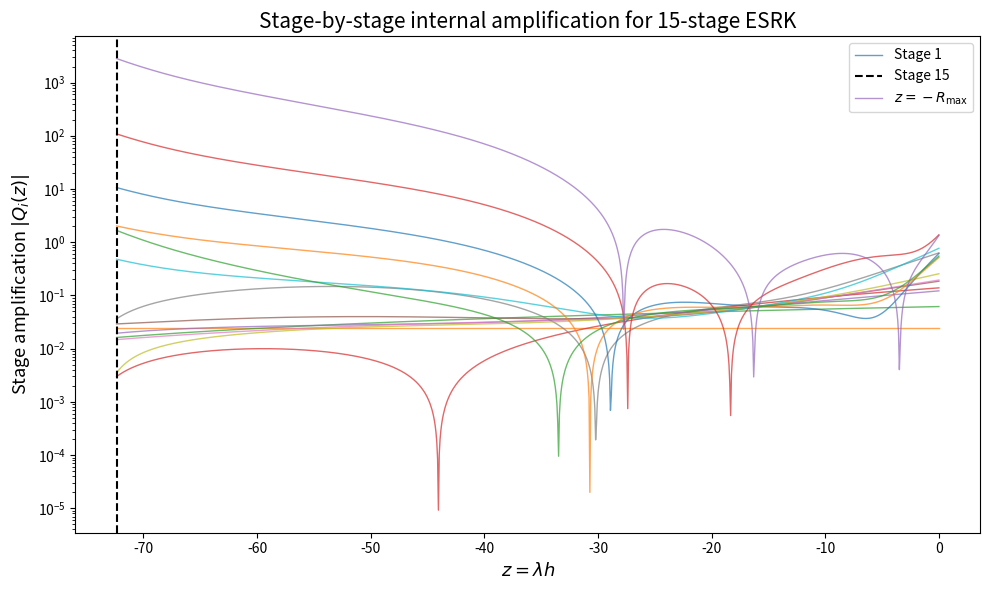

This chart was generated by the following Python code:
import numpy as np
import matplotlib.pyplot as plt

# --- Your Butcher tableau (as before) ---
a = np.array([
    [0, 0, 0, 0, 0, 0, 0, 0, 0, 0, 0, 0, 0, 0, 0],
    [0.0243586417803786, 0, 0, 0, 0, 0, 0, 0, 0, 0, 0, 0, 0, 0, 0],
    [0.0358989324994081, 0.0258303808904268, 0, 0, 0, 0, 0, 0, 0, 0, 0, 0, 0, 0, 0],
    [0.0358989324994081, 0.0358989324994081, 0.0667956303329210, 0, 0, 0, 0, 0, 0, 0, 0, 0, 0, 0, 0],
    [0.0358989324994081, 0.0358989324994081, 0.0358989324994081, 0.0140960387721938, 0, 0, 0, 0, 0, 0, 0, 0, 0, 0, 0],
    [0.0358989324994081, 0.0358989324994081, 0.0358989324994081, 0.0358989324994081, 0.0412105997557866, 0, 0, 0, 0, 0, 0, 0, 0, 0, 0],
    [0.0358989324994081, 0.0358989324994081, 0.0358989324994081, 0.0358989324994081, 0.0358989324994081, 0.0149469583607297, 0, 0, 0, 0, 0, 0, 0, 0, 0],
    [0.0358989324994081, 0.0358989324994081, 0.0358989324994081, 0.0358989324994081, 0.0358989324994081, 0.0358989324994081, 0.414086419082813, 0, 0, 0, 0, 0, 0, 0, 0],
    [0.0358989324994081, 0.0358989324994081, 0.0358989324994081, 0.0358989324994081, 0.0358989324994081, 0.0358989324994081, 0.0358989324994081, 0.00395908281378477, 0, 0, 0, 0, 0, 0, 0],
    [0.0358989324994081, 0.0358989324994081, 0.0358989324994081, 0.0358989324994081, 0.0358989324994081, 0.0358989324994081, 0.0358989324994081, 0.0358989324994081, 0.480561088337756, 0, 0, 0, 0, 0, 0],
    [0.0358989324994081, 0.0358989324994081, 0.0358989324994081, 0.0358989324994081, 0.0358989324994081, 0.0358989324994081, 0.0358989324994081, 0.0358989324994081, 0.00661245794721050, 0.319660987317690, 0, 0, 0, 0, 0],
    [0.0358989324994081, 0.0358989324994081, 0.0358989324994081, 0.0358989324994081, 0.0358989324994081, 0.0358989324994081, 0.0358989324994081, 0.0358989324994081, 0.00661245794721050, 0.216746869496930, 0.00668808071535874, 0, 0, 0, 0],
    [0.0358989324994081, 0.0358989324994081, 0.0358989324994081, 0.0358989324994081, 0.0358989324994081, 0.0358989324994081, 0.0358989324994081, 0.0358989324994081, 0.00661245794721050, 0.216746869496930, 0, 0.0374638233561973, 0, 0, 0],
    [0.0358989324994081, 0.0358989324994081, 0.0358989324994081, 0.0358989324994081, 0.0358989324994081, 0.0358989324994081, 0.0358989324994081, 0.0358989324994081, 0.00661245794721050, 0.216746869496930, 0, 0.422645975498266, 0.439499983548480, 0, 0],
    [0.0358989324994081, 0.0358989324994081, 0.0358989324994081, 0.0358989324994081, 0.0358989324994081, 0.0358989324994081, 0.0358989324994081, 0.0358989324994081, 0.00661245794721050, 0.216746869496930, 0, 0.422645975498266, 0.0327614907498598, 0.367805790222090, 0]
])
b = np.array([
    0.035898932499408134, 0.035898932499408134, 0.035898932499408134,
    0.035898932499408134, 0.035898932499408134, 0.035898932499408134,
    0.035898932499408134, 0.035898932499408134, 0.006612457947210495,
    0.21674686949693006, 0.0, 0.42264597549826616, 0.03276149074985981,
    0.0330623263939421, 0.0009799086295048407
])

R_max = 72.36
num_points = 1000
z_grid = np.linspace(-R_max, 0, num_points)
s = a.shape[0]
Q_all = np.zeros((num_points, s), dtype=np.complex128)

def compute_Q_all(a, z):
    s = a.shape[0]
    Q = np.zeros(s, dtype=np.complex128)
    for i in range(1, s):
        Q[i] = np.sum(a[i, :i] * (1 + z * Q[:i]))
    return Q

# Compute Q_i(z) for each z and stage i
for idx, z in enumerate(z_grid):
    Q_all[idx, :] = compute_Q_all(a, z)

# --- Plot: each line is |Q_i(z)| for a different stage i ---
plt.figure(figsize=(10, 6))
for i in range(s):
    plt.plot(z_grid, np.abs(Q_all[:, i]), lw=1, alpha=0.7, label=f'Stage {i+1}' if i in [0, s-1] else None)
plt.yscale('log')
plt.axvline(-R_max, color='k', ls='--', label='$z = -R_{\\max}$')
plt.xlabel(r'$z = \lambda h$', fontsize=13)
plt.ylabel(r'Stage amplification $|Q_i(z)|$', fontsize=13)
plt.title('Stage-by-stage internal amplification for 15-stage ESRK', fontsize=15)
plt.tight_layout()
# Optionally show legend for only first/last stage
handles, labels = plt.gca().get_legend_handles_labels()
plt.legend([handles[0], handles[-1], handles[-2]], ['Stage 1', f'Stage {s}', '$z=-R_{\\max}$'])
plt.show()
